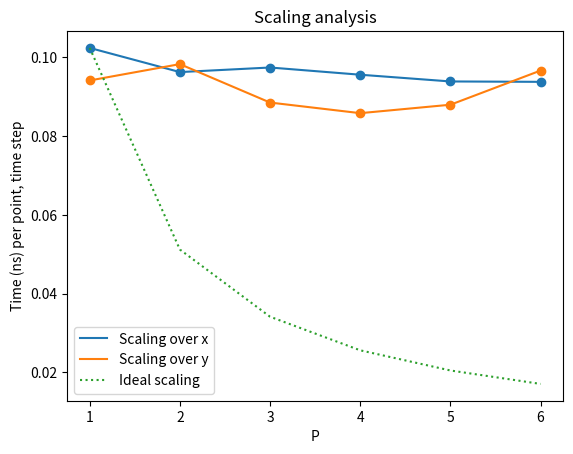

Generate this figure with matplotlib:
import os
import matplotlib.pyplot as plt
import time

# Parameters.
N = 60
time_steps = 40
P_max = 6

# Compile.
os.system("cd ../build && make -j >/dev/null")

# Run (convergence over x).
Px_times = []
for P in range(1, P_max + 1):
    before = time.time_ns()
    os.system(
        "mpirun -n "
        + str(P)
        + " ../build/mif "
        + str(N)
        + " "
        + str(time_steps)
        + " "
        + str(P)
        + " >/dev/null"
    )
    after = time.time_ns()
    Px_times.append((after - before) / (N**3 * time_steps))

# Run (convergence over y).
Py_times = []
for P in range(1, P_max + 1):
    before = time.time_ns()
    os.system(
        "mpirun -n "
        + str(P)
        + " ../build/mif "
        + str(N)
        + " "
        + str(time_steps)
        + " 1 >/dev/null"
    )
    after = time.time_ns()
    Py_times.append((after - before) / (N**3 * time_steps))

# Plot the results.
x = []
y = []
for i in range(1, P_max + 1):
    x.append(i)
    y.append(Px_times[0] / i)

plt.figure()
plt.plot(x, Px_times, label="Scaling over x")
plt.plot(x, Py_times, label="Scaling over y")
plt.plot(x, y, ":", label="Ideal scaling")

plt.scatter(x, Px_times)
plt.scatter(x, Py_times)
plt.xlabel("P")
plt.ylabel("Time (ns) per point, time step")
plt.legend()
plt.title("Scaling analysis")
plt.savefig("scaling.png")
plt.show()
